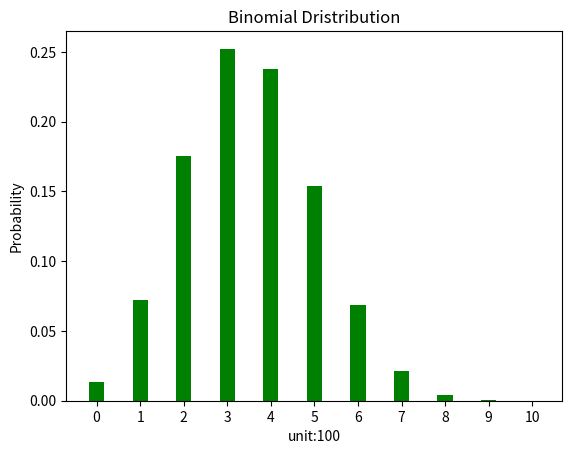

The script that saved this image:
# ch14_2.py
import matplotlib.pyplot as plt
import math 
def probability(k):
    num = (math.factorial(n))/(math.factorial(n-k)*math.factorial(k))
    pro = num * success**k * (1-success)**(n-k)
    return pro
    
n = 10                                          # 销售次数                       # 成功机率
success = 0.35                                  # 销售成功机率
fail = 1 - success                              # 销售失败机率
p = []                                          # 储存成功机率

for k in range(0,n+1):
    if k == 0:
        p.append(fail**n)                       # 连续n次失败机率
        continue
    if k == n:
        p.append(success**n)                    # 连续n次成功机率
        continue
    p.append(probability(k))                    # 计算其他次成功机率

for i in range(len(p)):
    print('销售 {} 单位成功机率 {}%'.format(i, p[i]*100))
        
x = [i for i in range(0, n+1)]                  # 直方图x轴坐标
width = 0.35                                    # 直方图宽度
plt.xticks(x)
plt.bar(x, p, width, color='g')                 # 绘制直方图
plt.ylabel('Probability')
plt.xlabel('unit:100')
plt.title('Binomial Dristribution')
plt.show()





